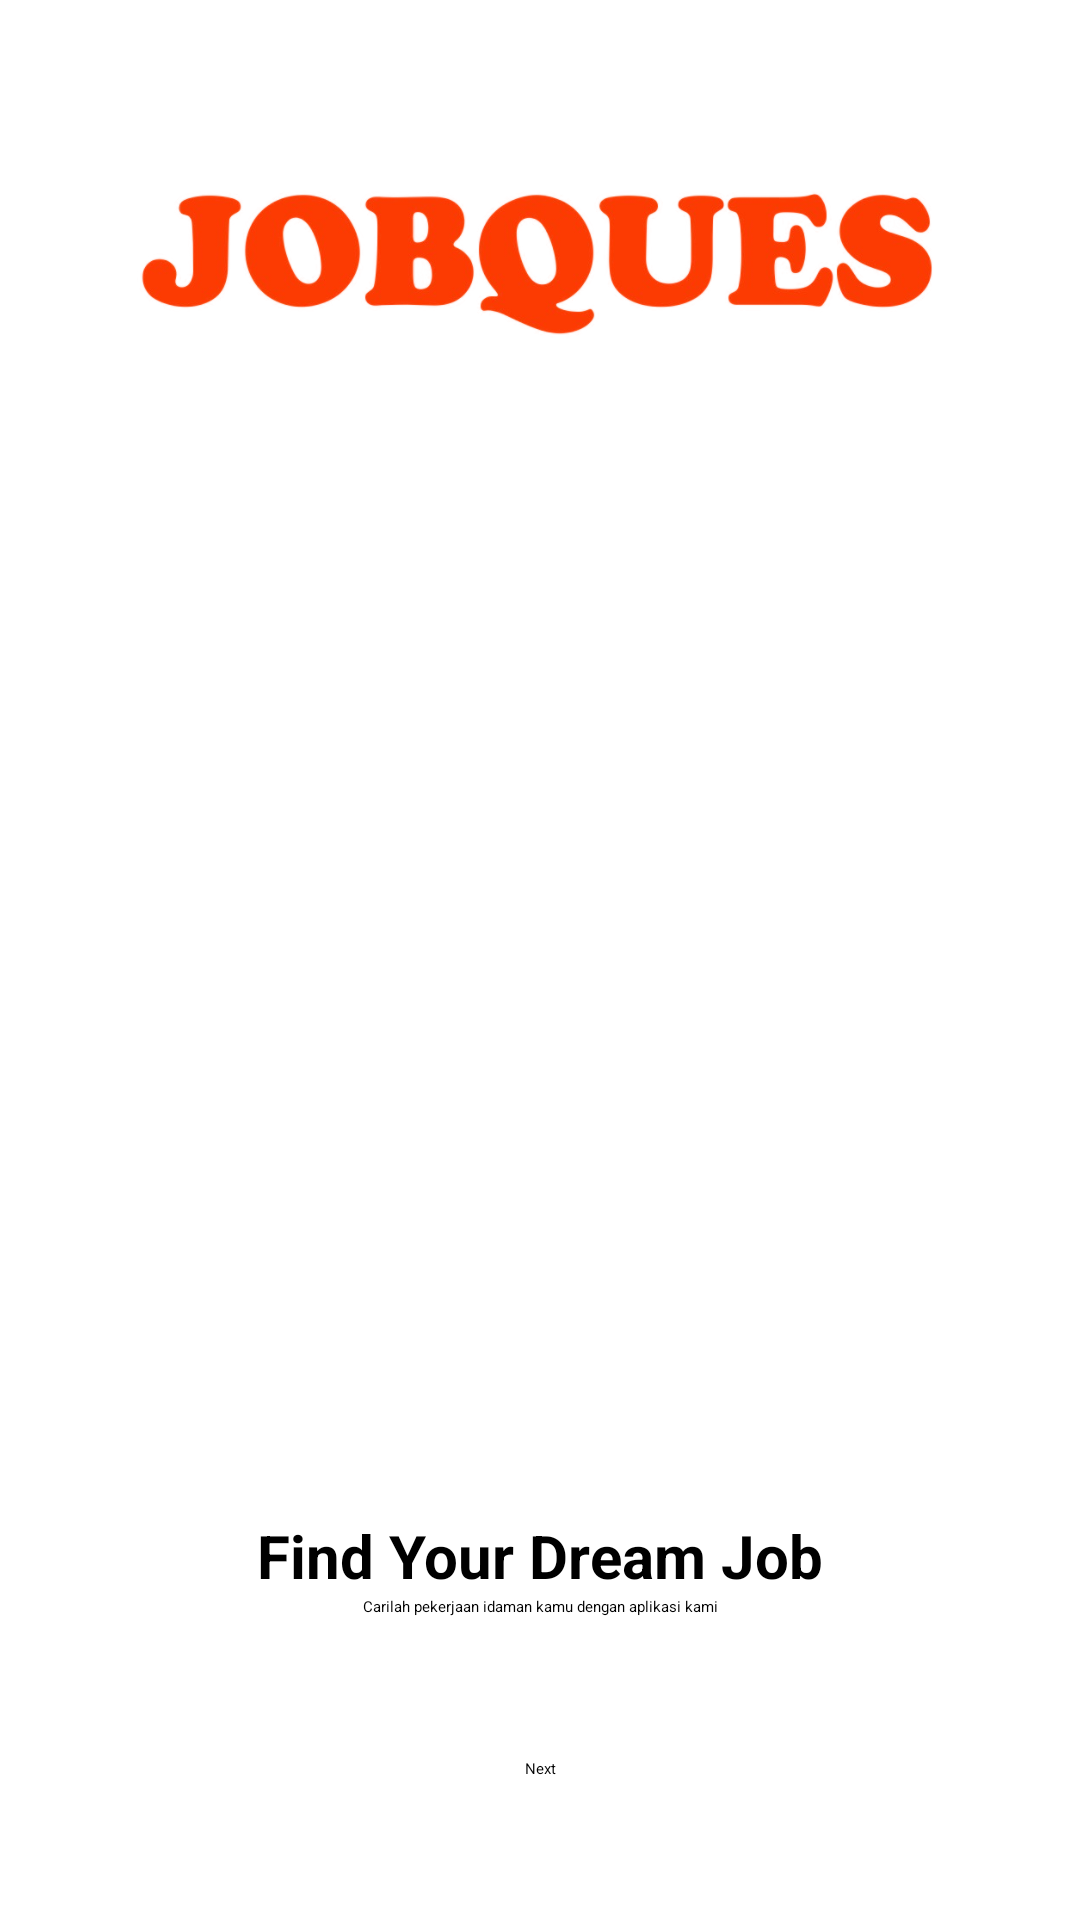

Here is an Android app screen rendered from its layout file. Give the layout XML and the strings, colors and styles it references.
<!-- AndroidManifest.xml: application theme Theme.JobQues -->
<!-- res/layout/login1.xml -->
<?xml version="1.0" encoding="utf-8"?>
<androidx.constraintlayout.widget.ConstraintLayout xmlns:android="http://schemas.android.com/apk/res/android"
    xmlns:tools="http://schemas.android.com/tools"
    android:layout_width="match_parent"
    android:layout_height="match_parent"
    xmlns:app="http://schemas.android.com/apk/res-auto">

    <ImageView
        android:id="@+id/loginTitle"
        android:layout_width="292dp"
        android:layout_height="170dp"
        android:adjustViewBounds="true"
        android:src="@drawable/jobques"
        app:layout_constraintEnd_toEndOf="parent"
        app:layout_constraintStart_toStartOf="parent"
        app:layout_constraintTop_toTopOf="parent" />

    <ImageView
        android:id="@+id/loginLogo"
        android:layout_width="325dp"
        android:layout_height="335dp"
        app:layout_constraintEnd_toEndOf="parent"
        app:layout_constraintStart_toStartOf="parent"
        app:layout_constraintTop_toBottomOf="@id/loginTitle"
        tools:src="@drawable/quesmultijob"/>

    <TextView
        android:id="@+id/loginSubTitle"
        android:layout_width="wrap_content"
        android:layout_height="wrap_content"
        android:text="@string/login1"
        android:textStyle="bold"
        android:textSize="20sp"
        app:layout_constraintStart_toStartOf="parent"
        app:layout_constraintEnd_toEndOf="parent"
        app:layout_constraintTop_toBottomOf="@id/loginLogo" />

    <TextView
        android:id="@+id/loginText"
        android:layout_width="200dp"
        android:layout_height="wrap_content"
        android:text="@string/login2"
        android:gravity="center"
        app:layout_constraintStart_toStartOf="parent"
        app:layout_constraintEnd_toEndOf="parent"
        app:layout_constraintTop_toBottomOf="@id/loginSubTitle"/>

    <Button
        android:id="@+id/btnLogin"
        android:layout_width="wrap_content"
        android:layout_height="wrap_content"
        android:text="@string/nextBtn"
        app:layout_constraintStart_toStartOf="parent"
        app:layout_constraintEnd_toEndOf="parent"
        app:layout_constraintTop_toBottomOf="@id/loginText"
        app:layout_constraintBottom_toBottomOf="parent"/>

</androidx.constraintlayout.widget.ConstraintLayout>
<!-- resources referenced by this layout -->
<resources>
  <!-- drawable jobques: png bitmap (drawable, 113555 bytes) -->
  <!-- drawable quesmultijob: png bitmap (drawable, 149985 bytes) -->
  <string name="login1">Find Your Dream Job</string>
  <string name="login2">Carilah pekerjaan idaman kamu dengan aplikasi kami</string>
  <string name="nextBtn">Next</string>
</resources>
